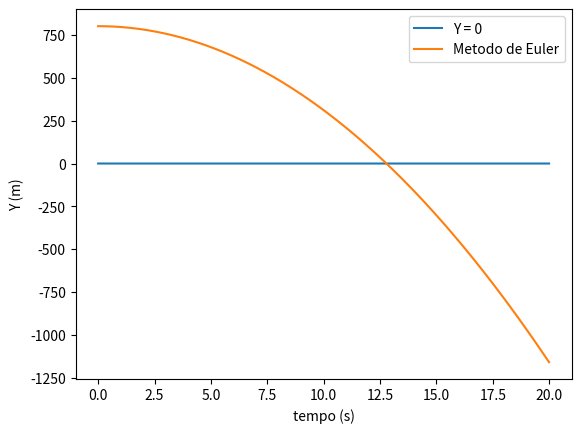

Write Python code to recreate this figure.
import matplotlib.pyplot as plt
import numpy as np

#QUEDA LIVRE DE UM CORPO SEM RESISTÊNCIA DO AR a=g ou -g conforme o referencial usado
vi = 0 # velocidade inicial do corpo m/s
dt = 0.01 #n passos
vt = 60.0 #velocidade terminal
g = -9.8 #aceleração gravítica

T = np.arange(0,20, dt)
v = np.zeros(T.size)
y = np.zeros(T.size)
ay = np.zeros(T.size)

v[0] = 0
y[0] = 800 #posição inicial do corpo em queda livre
  

#y1 = 800 + 0*T + 0.5*g*T**2 #Valor Teorico usando  y(t)=y0+v0t+1/2at**2

floor = np.zeros(T.size)

#Metodo de Euler
for i in range(0, T.size-1):
        ay[i]=g
        v[i+1] = v[i] + ay[i]*dt # velocidade no instante
        y[i+1] = y[i] + v[i] * dt # posiçao no instante

#Valor aproximado consultado no variable Explorer quando y ~ 0
print("Velocidade de embate ", abs(v[1755]))
print("Tempo aquando o embate ", T[1755])

fig = plt.figure()
ax = fig.add_subplot(1,1,1)

ax.set_xlabel('tempo (s)')
ax.set_ylabel('Y (m)')
ax.plot(T, floor, label="Y = 0")
ax.plot(T, y, label="Metodo de Euler")
#ax.plot(T, y1, label="Metodo Exato")
plt.legend()
plt.show()
